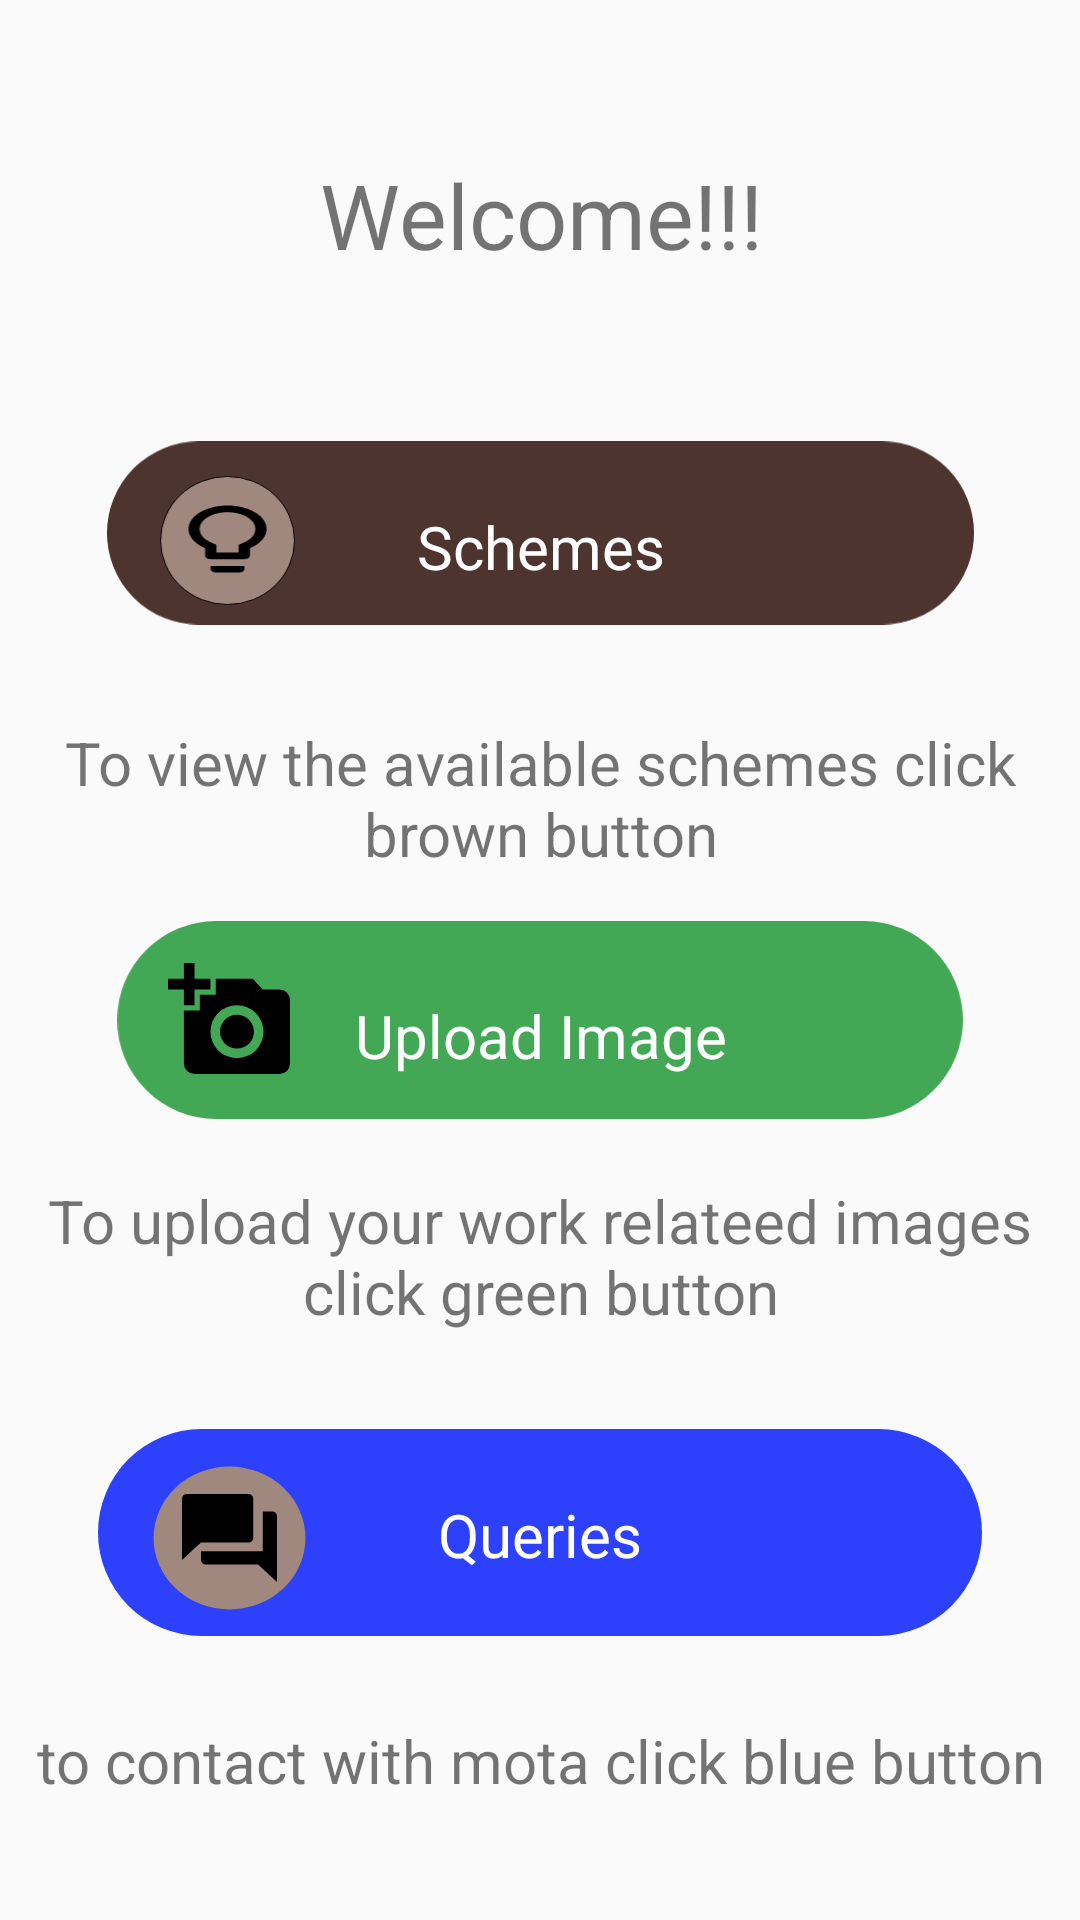

Write the Android layout XML for this screen, with the resource values it uses.
<!-- AndroidManifest.xml: application theme AppTheme -->
<!-- res/layout/activity_welcome_b.xml -->
<?xml version="1.0" encoding="utf-8"?>
<android.support.constraint.ConstraintLayout xmlns:android="http://schemas.android.com/apk/res/android"
    xmlns:app="http://schemas.android.com/apk/res-auto"
    xmlns:tools="http://schemas.android.com/tools"
    android:layout_width="match_parent"
    android:layout_height="match_parent"
    >

    <TextView
        android:id="@+id/textView25"
        android:layout_width="wrap_content"
        android:layout_height="wrap_content"
        android:layout_marginBottom="8dp"
        android:layout_marginEnd="8dp"
        android:layout_marginStart="8dp"
        android:layout_marginTop="8dp"
        android:text="@string/t8"
        android:textSize="30dp"
        app:layout_constraintBottom_toBottomOf="parent"
        app:layout_constraintEnd_toEndOf="parent"
        app:layout_constraintHorizontal_bias="0.502"
        app:layout_constraintStart_toStartOf="parent"
        app:layout_constraintTop_toTopOf="parent"
        app:layout_constraintVertical_bias="0.074" />

    <ImageView
        android:id="@+id/imageView47"
        android:layout_width="306dp"
        android:layout_height="66dp"
        android:layout_marginBottom="8dp"
        android:layout_marginEnd="8dp"
        android:layout_marginStart="8dp"
        android:layout_marginTop="8dp"

        app:layout_constraintBottom_toBottomOf="parent"
        app:layout_constraintEnd_toEndOf="parent"
        app:layout_constraintStart_toStartOf="parent"
        app:layout_constraintTop_toTopOf="parent"
        app:layout_constraintVertical_bias="0.536"
        app:srcCompat="@drawable/profile_btn" />

    <ImageView
        android:id="@+id/imageView48"
        android:layout_width="316dp"
        android:layout_height="69dp"
        android:layout_marginBottom="8dp"
        android:layout_marginEnd="8dp"
        android:layout_marginStart="8dp"
        android:layout_marginTop="8dp"

        app:layout_constraintBottom_toBottomOf="parent"
        app:layout_constraintEnd_toEndOf="parent"
        app:layout_constraintStart_toStartOf="parent"
        app:layout_constraintTop_toTopOf="parent"
        app:layout_constraintVertical_bias="0.844"
        app:srcCompat="@drawable/profile_btn1" />

    <TextView
        android:id="@+id/textView32"
        android:layout_width="wrap_content"
        android:layout_height="wrap_content"
        android:layout_marginStart="8dp"
        android:layout_marginTop="8dp"
        android:layout_marginEnd="8dp"
        android:layout_marginBottom="8dp"
        android:text="@string/upi"
        android:textColor="@color/login_text"
        android:textSize="20dp"

        app:layout_constraintBottom_toBottomOf="parent"
        app:layout_constraintEnd_toEndOf="parent"
        app:layout_constraintHorizontal_bias="0.502"
        app:layout_constraintStart_toStartOf="parent"
        app:layout_constraintTop_toTopOf="parent"
        app:layout_constraintVertical_bias="0.542" />

    <TextView
        android:id="@+id/textView33"
        android:layout_width="wrap_content"
        android:layout_height="wrap_content"
        android:layout_marginStart="8dp"
        android:layout_marginTop="8dp"
        android:layout_marginEnd="8dp"
        android:layout_marginBottom="8dp"
        android:text="@string/que"
        android:textColor="@color/login_text"
        android:textSize="20dp"
        app:layout_constraintBottom_toBottomOf="parent"
        app:layout_constraintEnd_toEndOf="parent"
        app:layout_constraintStart_toStartOf="parent"
        app:layout_constraintTop_toTopOf="parent"
        app:layout_constraintVertical_bias="0.821" />

    <ImageView
        android:id="@+id/imageView56"
        android:layout_width="50dp"
        android:layout_height="37dp"
        android:layout_marginBottom="8dp"
        android:layout_marginEnd="8dp"
        android:layout_marginStart="8dp"
        android:layout_marginTop="8dp"
        app:layout_constraintBottom_toBottomOf="parent"
        app:layout_constraintEnd_toEndOf="parent"
        app:layout_constraintHorizontal_bias="0.147"
        app:layout_constraintStart_toStartOf="parent"
        app:layout_constraintTop_toTopOf="parent"
        app:layout_constraintVertical_bias="0.533"
        app:srcCompat="@drawable/cam" />

    <ImageView
        android:id="@+id/imageView57"
        android:layout_width="51dp"
        android:layout_height="66dp"
        android:layout_marginTop="8dp"
        android:layout_marginEnd="8dp"
        android:layout_marginBottom="8dp"
        app:layout_constraintBottom_toBottomOf="parent"
        app:layout_constraintEnd_toEndOf="parent"
        app:layout_constraintHorizontal_bias="0.169"
        app:layout_constraintStart_toStartOf="parent"
        app:layout_constraintTop_toTopOf="parent"
        app:layout_constraintVertical_bias="0.845"
        app:srcCompat="@drawable/home_ic3" />

    <ImageView
        android:id="@+id/imageView60"
        android:layout_width="289dp"
        android:layout_height="150dp"
        android:layout_marginBottom="8dp"
        android:layout_marginEnd="8dp"
        android:layout_marginStart="8dp"
        android:layout_marginTop="8dp"

        app:layout_constraintBottom_toBottomOf="parent"
        app:layout_constraintEnd_toEndOf="parent"
        app:layout_constraintHorizontal_bias="0.506"
        app:layout_constraintStart_toStartOf="parent"
        app:layout_constraintTop_toTopOf="parent"
        app:layout_constraintVertical_bias="0.2"
        app:srcCompat="@drawable/decesitition_btn" />

    <TextView
        android:id="@+id/textView35"
        android:layout_width="wrap_content"
        android:layout_height="wrap_content"
        android:layout_marginStart="8dp"
        android:layout_marginTop="8dp"
        android:layout_marginEnd="8dp"
        android:layout_marginBottom="8dp"
        android:text="@string/schemes"
        android:textColor="@color/login_text"
        android:textSize="20dp"
        app:layout_constraintBottom_toBottomOf="parent"
        app:layout_constraintEnd_toEndOf="parent"
        app:layout_constraintHorizontal_bias="0.501"
        app:layout_constraintStart_toStartOf="parent"
        app:layout_constraintTop_toTopOf="parent"
        app:layout_constraintVertical_bias="0.269" />

    <ImageView
        android:id="@+id/imageView61"
        android:layout_width="51dp"
        android:layout_height="43dp"
        android:layout_marginStart="8dp"
        android:layout_marginTop="16dp"
        android:layout_marginEnd="8dp"
        android:layout_marginBottom="8dp"
        app:layout_constraintBottom_toBottomOf="parent"
        app:layout_constraintEnd_toEndOf="parent"
        app:layout_constraintHorizontal_bias="0.145"
        app:layout_constraintStart_toStartOf="parent"
        app:layout_constraintTop_toTopOf="parent"
        app:layout_constraintVertical_bias="0.249"
        app:srcCompat="@drawable/home_ic2" />

    <TextView
        android:id="@+id/textView42"
        android:layout_width="wrap_content"
        android:layout_height="wrap_content"
        android:layout_marginBottom="8dp"
        android:layout_marginEnd="8dp"
        android:layout_marginStart="8dp"
        android:layout_marginTop="8dp"
        android:text="To view the available schemes click brown button"
        android:textAlignment="center"
        android:textSize="20dp"
        app:layout_constraintBottom_toBottomOf="parent"
        app:layout_constraintEnd_toEndOf="parent"
        app:layout_constraintStart_toStartOf="parent"
        app:layout_constraintTop_toTopOf="parent"
        app:layout_constraintVertical_bias="0.406" />

    <TextView
        android:id="@+id/textView43"
        android:layout_width="wrap_content"
        android:layout_height="wrap_content"
        android:layout_marginBottom="8dp"
        android:layout_marginEnd="8dp"
        android:layout_marginStart="8dp"
        android:layout_marginTop="8dp"
        android:text="To upload your work relateed images click green button"
        android:textAlignment="center"
        android:textSize="20dp"
        app:layout_constraintBottom_toBottomOf="parent"
        app:layout_constraintEnd_toEndOf="parent"
        app:layout_constraintStart_toStartOf="parent"
        app:layout_constraintTop_toTopOf="parent"
        app:layout_constraintVertical_bias="0.672" />

    <TextView
        android:id="@+id/textView44"
        android:layout_width="wrap_content"
        android:layout_height="wrap_content"
        android:layout_marginBottom="8dp"
        android:layout_marginEnd="8dp"
        android:layout_marginStart="8dp"
        android:layout_marginTop="8dp"
        android:textSize="20dp"
        android:textAlignment="center"
        android:text="to contact with mota click blue button"
        app:layout_constraintBottom_toBottomOf="parent"
        app:layout_constraintEnd_toEndOf="parent"
        app:layout_constraintHorizontal_bias="0.516"
        app:layout_constraintStart_toStartOf="parent"
        app:layout_constraintTop_toTopOf="parent"
        app:layout_constraintVertical_bias="0.947" />

</android.support.constraint.ConstraintLayout>
<!-- resources referenced by this layout -->
<resources>
  <color name="login_text">#ffffff</color>
  <!-- drawable cam (drawable) -->
  <vector xmlns:android="http://schemas.android.com/apk/res/android"
          android:width="119dp"
          android:height="108dp"
          android:viewportWidth="119.31"
          android:viewportHeight="108.94">
      <path
          android:fillColor="#FF000000"
          android:pathData="M15.56,15.56L15.56,0L25.94,0L25.94,15.56L41.5,15.56L41.5,25.94L25.94,25.94L25.94,41.5L15.56,41.5L15.56,25.94L0,25.94L0,15.56ZM31.13,46.69L31.13,31.12L46.69,31.12L46.69,15.56L83,15.56l9.49,10.38h16.45A10.4,10.4 0,0 1,119.31 36.31v62.25a10.41,10.41 0,0 1,-10.37 10.38h-83a10.41,10.41 0,0 1,-10.38 -10.38L15.56,46.69ZM67.44,93.37A25.94,25.94 0,1 0,41.5 67.44,25.95 25.95,0 0,0 67.44,93.37ZM50.84,67.44A16.6,16.6 0,1 0,67.44 50.81,16.58 16.58,0 0,0 50.84,67.44Z"/>
  </vector>
  <!-- drawable decesitition_btn (drawable) -->
  <vector xmlns:android="http://schemas.android.com/apk/res/android"
          android:width="686dp"
          android:height="145dp"
          android:viewportWidth="686.5"
          android:viewportHeight="145.0">
      <path
          android:strokeWidth="1"
          android:pathData="M72.5,0.5H614a72,72 0,0 1,72 72h0a72,72 0,0 1,-72 72H72.5a72,72 0,0 1,-72 -72h0A72,72 0,0 1,72.5 0.5Z"
          android:strokeColor="#4e342e"
          android:fillColor="#4e342e"/>
  </vector>
  <!-- drawable home_ic3 (drawable) -->
  <vector xmlns:android="http://schemas.android.com/apk/res/android"
          android:width="139dp"
          android:height="131dp"
          android:viewportWidth="139.0"
          android:viewportHeight="131.0">
      <path
          android:fillColor="#a1887f"
          android:pathData="M0.5,65.5a69,65 0,1 0,138 0a69,65 0,1 0,-138 0z"/>
      <path
          android:fillColor="#000000"
          android:pathData="M108.35,41.5L99.72,41.5v36L43.6,77.5v8a4.18,4.18 0,0 0,4.32 4L95.4,89.5l17.27,16v-60A4.18,4.18 0,0 0,108.35 41.5ZM91.08,65.5v-36a4.18,4.18 0,0 0,-4.31 -4L30.65,25.5a4.18,4.18 0,0 0,-4.32 4v56l17.27,-16L86.77,69.5A4.18,4.18 0,0 0,91.08 65.5Z"/>
  </vector>
  <!-- drawable profile_btn (drawable) -->
  <vector xmlns:android="http://schemas.android.com/apk/res/android"
          android:width="598dp"
          android:height="140dp"
          android:viewportWidth="598.0"
          android:viewportHeight="140.0">
      <path
          android:fillColor="#43a856"
          android:pathData="M70,0L528,0A70,70 0,0 1,598 70L598,70A70,70 0,0 1,528 140L70,140A70,70 0,0 1,0 70L0,70A70,70 0,0 1,70 0z"/>
  </vector>
  <!-- drawable profile_btn1 (drawable) -->
  <vector xmlns:android="http://schemas.android.com/apk/res/android"
          android:width="598dp"
          android:height="140dp"
          android:viewportWidth="598.0"
          android:viewportHeight="140.0">
      <path
          android:fillColor="#2d41fc"
          android:pathData="M70,0L528,0A70,70 0,0 1,598 70L598,70A70,70 0,0 1,528 140L70,140A70,70 0,0 1,0 70L0,70A70,70 0,0 1,70 0z"/>
  </vector>
  <string name="que">Queries</string>
  <string name="schemes">Schemes</string>
  <string name="t8">Welcome!!!</string>
  <string name="upi">Upload Image</string>
  <style name="AppTheme" parent="Theme.AppCompat.Light.DarkActionBar">
          
          <item name="colorPrimary">@color/colorPrimary</item>
          <item name="colorPrimaryDark">@color/colorPrimaryDark</item>
          <item name="colorAccent">@color/colorAccent</item>
          
          <item name="windowNoTitle">true</item>
          
          <item name="windowActionBar">false</item>
          
          <item name="android:windowFullscreen">true</item>
      </style>
  <color name="colorPrimary">#008577</color>
  <color name="colorPrimaryDark">#00574B</color>
  <color name="colorAccent">#D81B60</color>
</resources>
